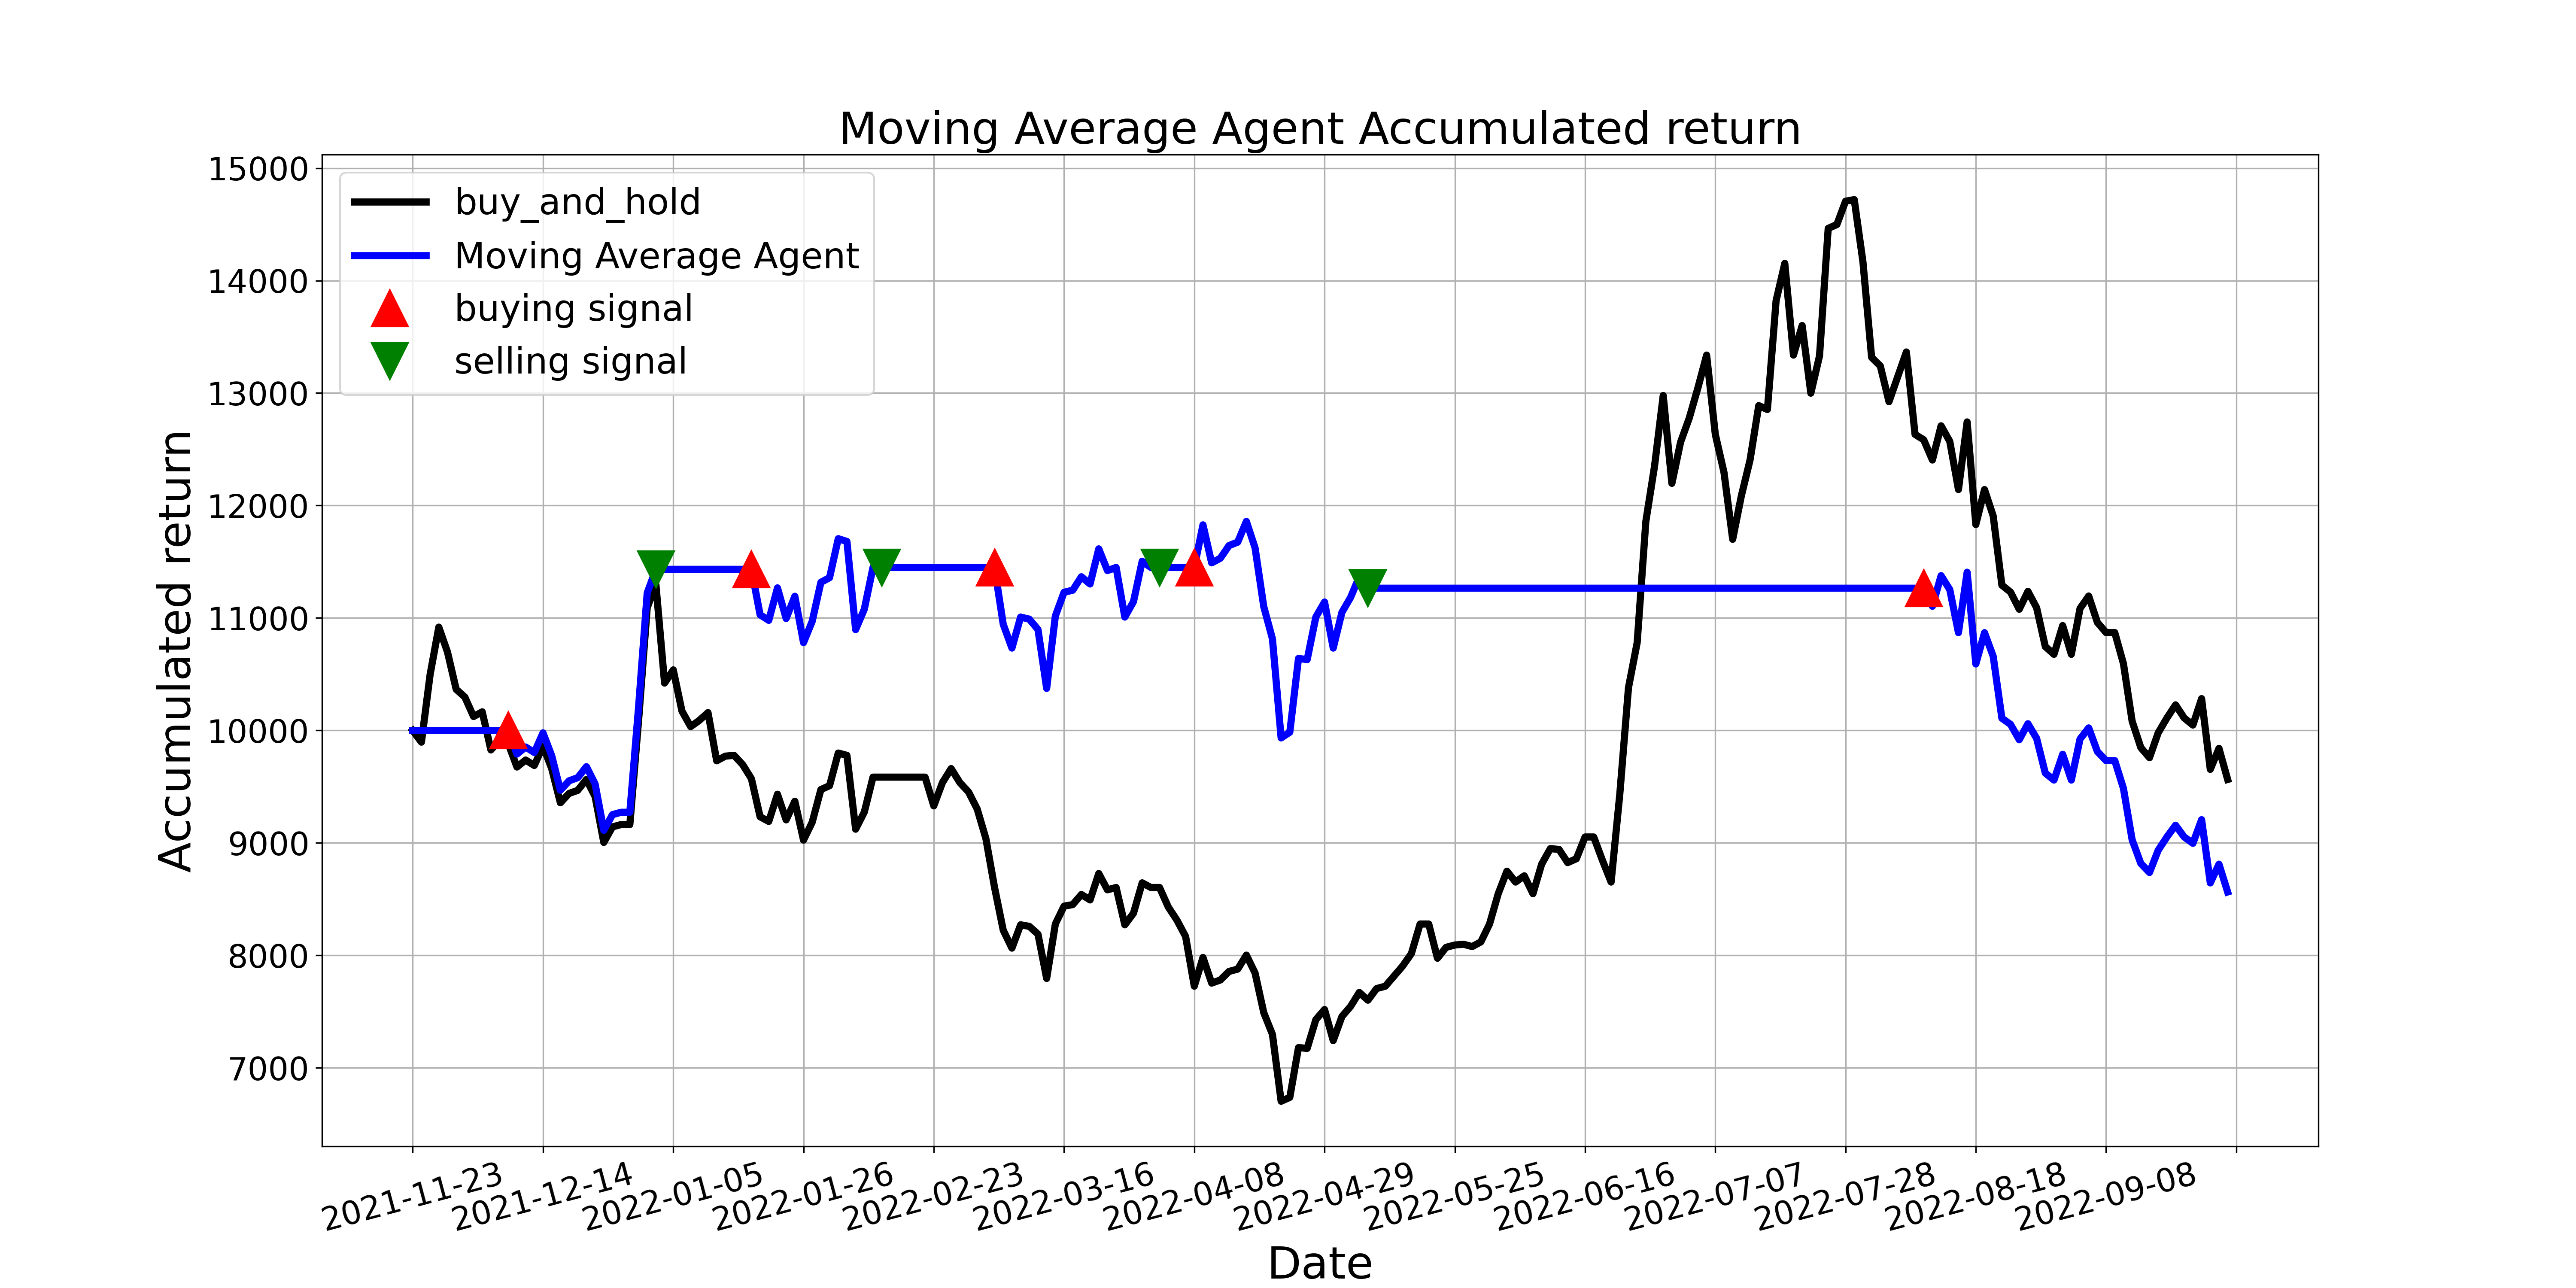

Values plotted in this chart, from the file beside it:
, tradeDate, B&H, action, operation, return
0, 2021-11-23, 10000, , 0, 10000
1, 2021-11-24, 9896, 0.0, 0, 10000
2, 2021-11-25, 10498, 0.0, 0, 10000
3, 2021-11-26, 10919, 0.0, 0, 10000
4, 2021-11-29, 10698, 0.0, 0, 10000
5, 2021-11-30, 10366, 0.0, 0, 10000
6, 2021-12-01, 10297, 0.0, 0, 10000
7, 2021-12-02, 10124, 0.0, 0, 10000
8, 2021-12-03, 10166, 0.0, 0, 10000
9, 2021-12-06, 9827, 0.0, 0, 10000
10, 2021-12-07, 9910, 0.0, 0, 10000
11, 2021-12-08, 9883, 1.0, 1, 10000
12, 2021-12-09, 9675, 0.0, 0, 9790
13, 2021-12-10, 9737, 0.0, 0, 9853
14, 2021-12-13, 9689, 0.0, 0, 9804
15, 2021-12-14, 9862, 0.0, 0, 9979
16, 2021-12-15, 9661, 0.0, 0, 9776
17, 2021-12-16, 9357, 0.0, 0, 9469
18, 2021-12-17, 9440, 0.0, 0, 9553
19, 2021-12-20, 9468, 0.0, 0, 9581
20, 2021-12-21, 9565, 0.0, 0, 9678
21, 2021-12-22, 9413, 0.0, 0, 9525
22, 2021-12-23, 9005, 0.0, 0, 9112
23, 2021-12-24, 9143, 0.0, 0, 9252
24, 2021-12-27, 9164, 0.0, 0, 9273
25, 2021-12-28, 9164, 0.0, 0, 9273
26, 2021-12-29, 10083, 0.0, 0, 10203
27, 2021-12-30, 11092, 0.0, 0, 11223
28, 2021-12-31, 11299, 2.0, 2, 11433
29, 2022-01-04, 10422, 0.0, 0, 11433
30, 2022-01-05, 10539, 0.0, 0, 11433
31, 2022-01-06, 10173, 0.0, 0, 11433
32, 2022-01-07, 10035, 0.0, 0, 11433
33, 2022-01-10, 10090, 0.0, 0, 11433
34, 2022-01-11, 10159, 0.0, 0, 11433
35, 2022-01-12, 9731, 0.0, 0, 11433
36, 2022-01-13, 9772, 0.0, 0, 11433
37, 2022-01-14, 9779, 0.0, 0, 11433
38, 2022-01-17, 9696, 0.0, 0, 11433
39, 2022-01-18, 9572, 1.0, 1, 11433
40, 2022-01-19, 9233, 0.0, 0, 11029
41, 2022-01-20, 9192, 0.0, 0, 10979
42, 2022-01-21, 9433, 0.0, 0, 11268
43, 2022-01-24, 9205, 0.0, 0, 10996
44, 2022-01-25, 9371, 0.0, 0, 11194
45, 2022-01-26, 9026, 0.0, 0, 10781
46, 2022-01-27, 9185, 0.0, 0, 10971
47, 2022-01-28, 9475, 0.0, 0, 11317
48, 2022-02-07, 9509, 0.0, 0, 11359
49, 2022-02-08, 9800, 0.0, 0, 11705
50, 2022-02-09, 9779, 0.0, 0, 11680
51, 2022-02-10, 9122, 0.0, 0, 10897
52, 2022-02-11, 9274, 0.0, 0, 11078
53, 2022-02-14, 9585, 0.0, 0, 11449
54, 2022-02-15, 9585, 2.0, 2, 11449
55, 2022-02-16, 9585, 0.0, 0, 11449
56, 2022-02-17, 9585, 0.0, 0, 11449
57, 2022-02-18, 9585, 0.0, 0, 11449
58, 2022-02-21, 9585, 0.0, 0, 11449
59, 2022-02-22, 9585, 0.0, 0, 11449
... 150 more rows
